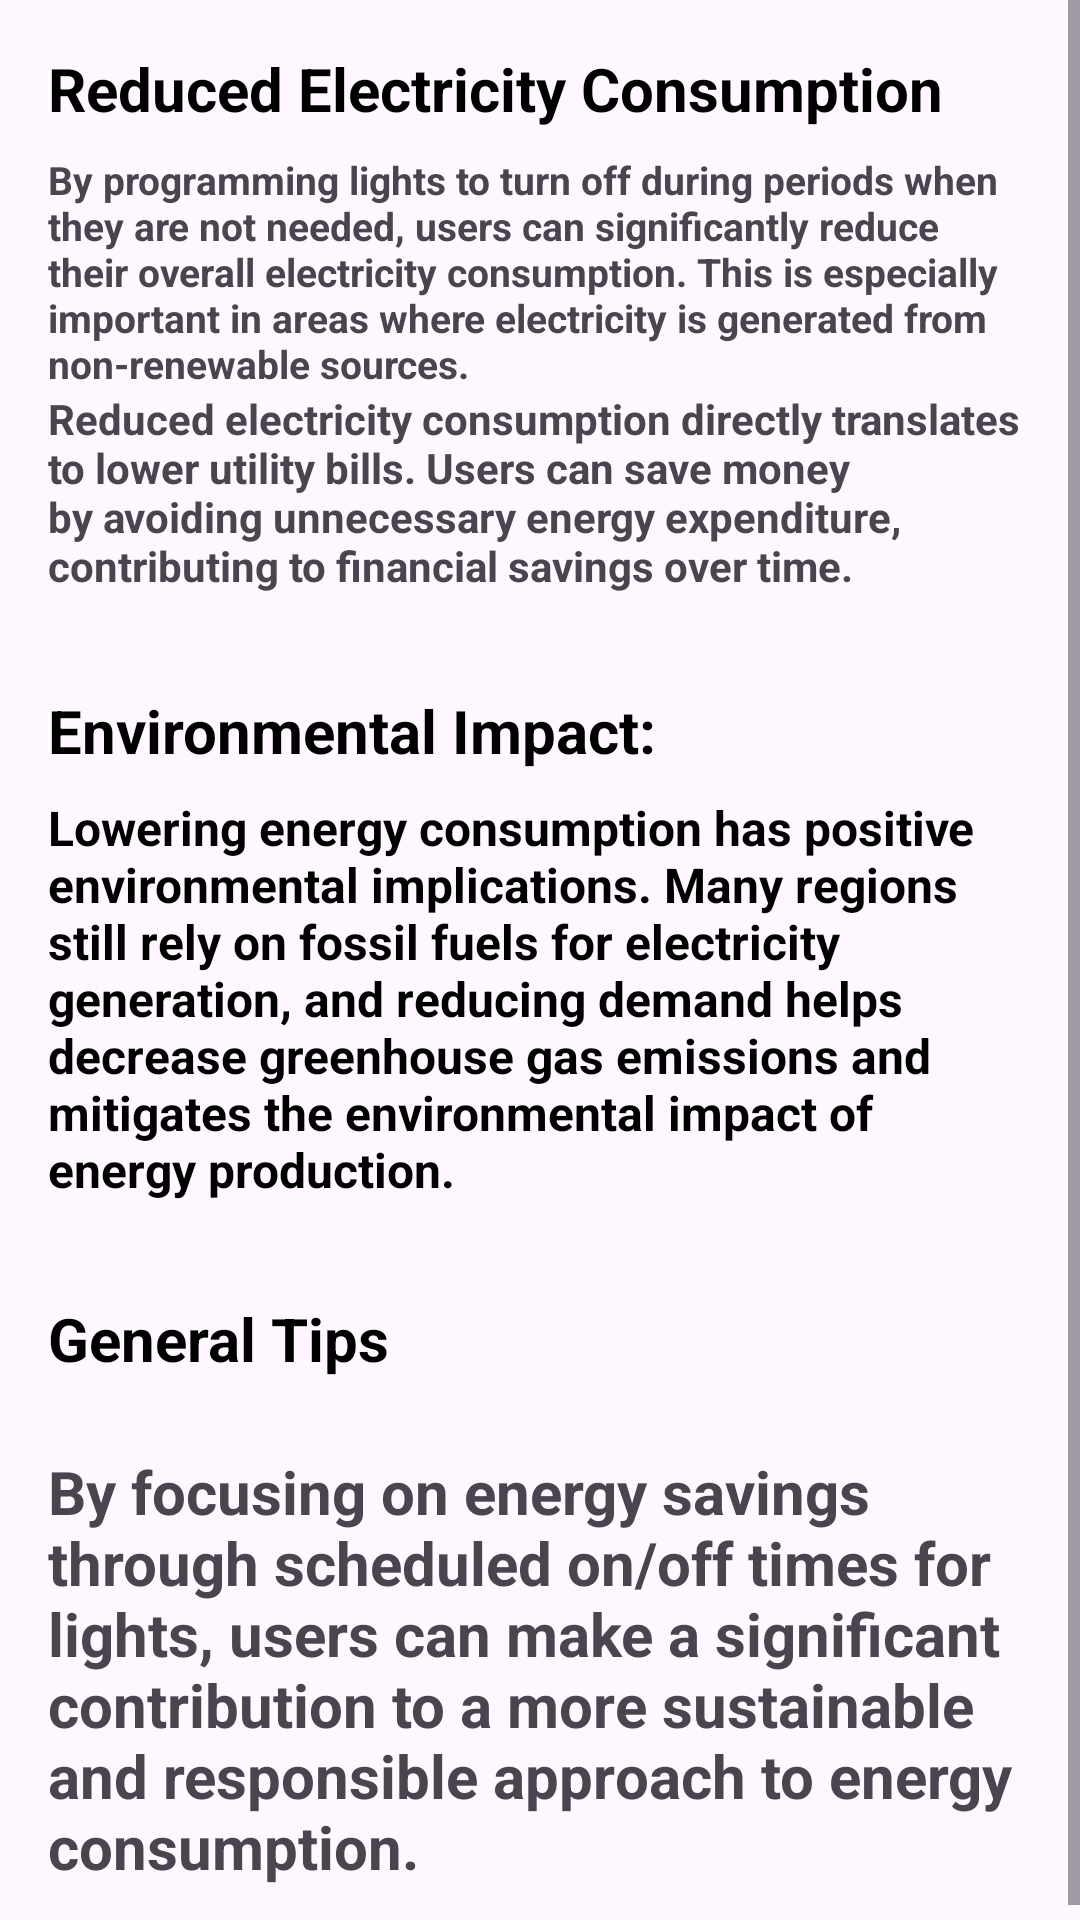

Produce the Android XML layout that renders to this screen, including the resource entries it uses.
<!-- AndroidManifest.xml: application theme Theme.HouseLights -->
<!-- res/layout/activity_main2.xml -->
<?xml version="1.0" encoding="utf-8"?>
<androidx.constraintlayout.widget.ConstraintLayout xmlns:android="http://schemas.android.com/apk/res/android"
    xmlns:tools="http://schemas.android.com/tools"
    android:layout_width="match_parent"
    android:layout_height="match_parent"
    xmlns:app="http://schemas.android.com/apk/res-auto"
    tools:context=".MainActivity2">

    <ScrollView
        android:layout_width="0dp"
        android:layout_height="0dp"
        app:layout_constraintTop_toTopOf="parent"
        app:layout_constraintBottom_toBottomOf="parent"
        app:layout_constraintStart_toStartOf="parent"
        app:layout_constraintEnd_toEndOf="parent">

        <LinearLayout
            android:layout_width="match_parent"
            android:layout_height="wrap_content"
            android:orientation="vertical"
            android:padding="16dp">

            
            <TextView
                android:layout_width="match_parent"
                android:layout_height="wrap_content"
                android:textColor="#000000"
                android:text="Reduced Electricity Consumption"
                android:textStyle="bold"
                android:textSize="20sp"
                android:layout_marginBottom="8dp"/>

            <TextView
                android:layout_width="match_parent"
                android:layout_height="wrap_content"
                android:textStyle="bold"
                android:textSize="13sp"
android:text="By programming lights to turn off during periods when they are not needed, users can significantly reduce their overall electricity consumption. This is especially important in areas where electricity is generated from non-renewable sources."/>
            <TextView
                android:textStyle="bold"
                android:layout_width="match_parent"
                android:layout_height="wrap_content"
android:text="Reduced electricity consumption directly translates to lower utility bills. Users can save money by avoiding unnecessary energy expenditure, contributing to financial savings over time."                android:layout_marginBottom="16dp"/>

            
            <TextView
                android:layout_width="match_parent"
                android:layout_height="wrap_content"
                android:text="Environmental Impact:"
                android:textStyle="bold"
                android:textColor="#000000"
                android:textSize="20sp"
                android:layout_marginTop="16dp"
                android:layout_marginBottom="8dp"/>

            <TextView
                android:layout_width="match_parent"
                android:layout_height="wrap_content"
                android:textStyle="bold"
                android:textSize="16sp"
                android:textColor="#000000"
android:text="Lowering energy consumption has positive environmental implications. Many regions still rely on fossil fuels for electricity generation, and reducing demand helps decrease greenhouse gas emissions and mitigates the environmental impact of energy production."
                android:layout_marginBottom="16dp"/>

            
            <TextView
                android:layout_width="match_parent"
                android:layout_height="wrap_content"
                android:text="General Tips"
                android:textColor="#000000"
                android:textStyle="bold"
                android:textSize="20sp"
                android:layout_marginTop="16dp"
                android:layout_marginBottom="8dp"/>

            <TextView
                android:layout_width="match_parent"
                android:layout_height="wrap_content"
                android:layout_marginTop="16dp"
                android:textStyle="bold"
                android:textSize="20sp"
                android:text="By focusing on energy savings through scheduled on/off times for lights, users can make a significant contribution to a more sustainable and responsible approach to energy consumption."
/>
        </LinearLayout>
    </ScrollView>

</androidx.constraintlayout.widget.ConstraintLayout>
<!-- resources referenced by this layout -->
<resources>
  <style name="Theme.HouseLights" parent="Base.Theme.HouseLights" />
  <style name="Base.Theme.HouseLights" parent="Theme.Material3.DayNight.NoActionBar">
          
          
      </style>
</resources>
